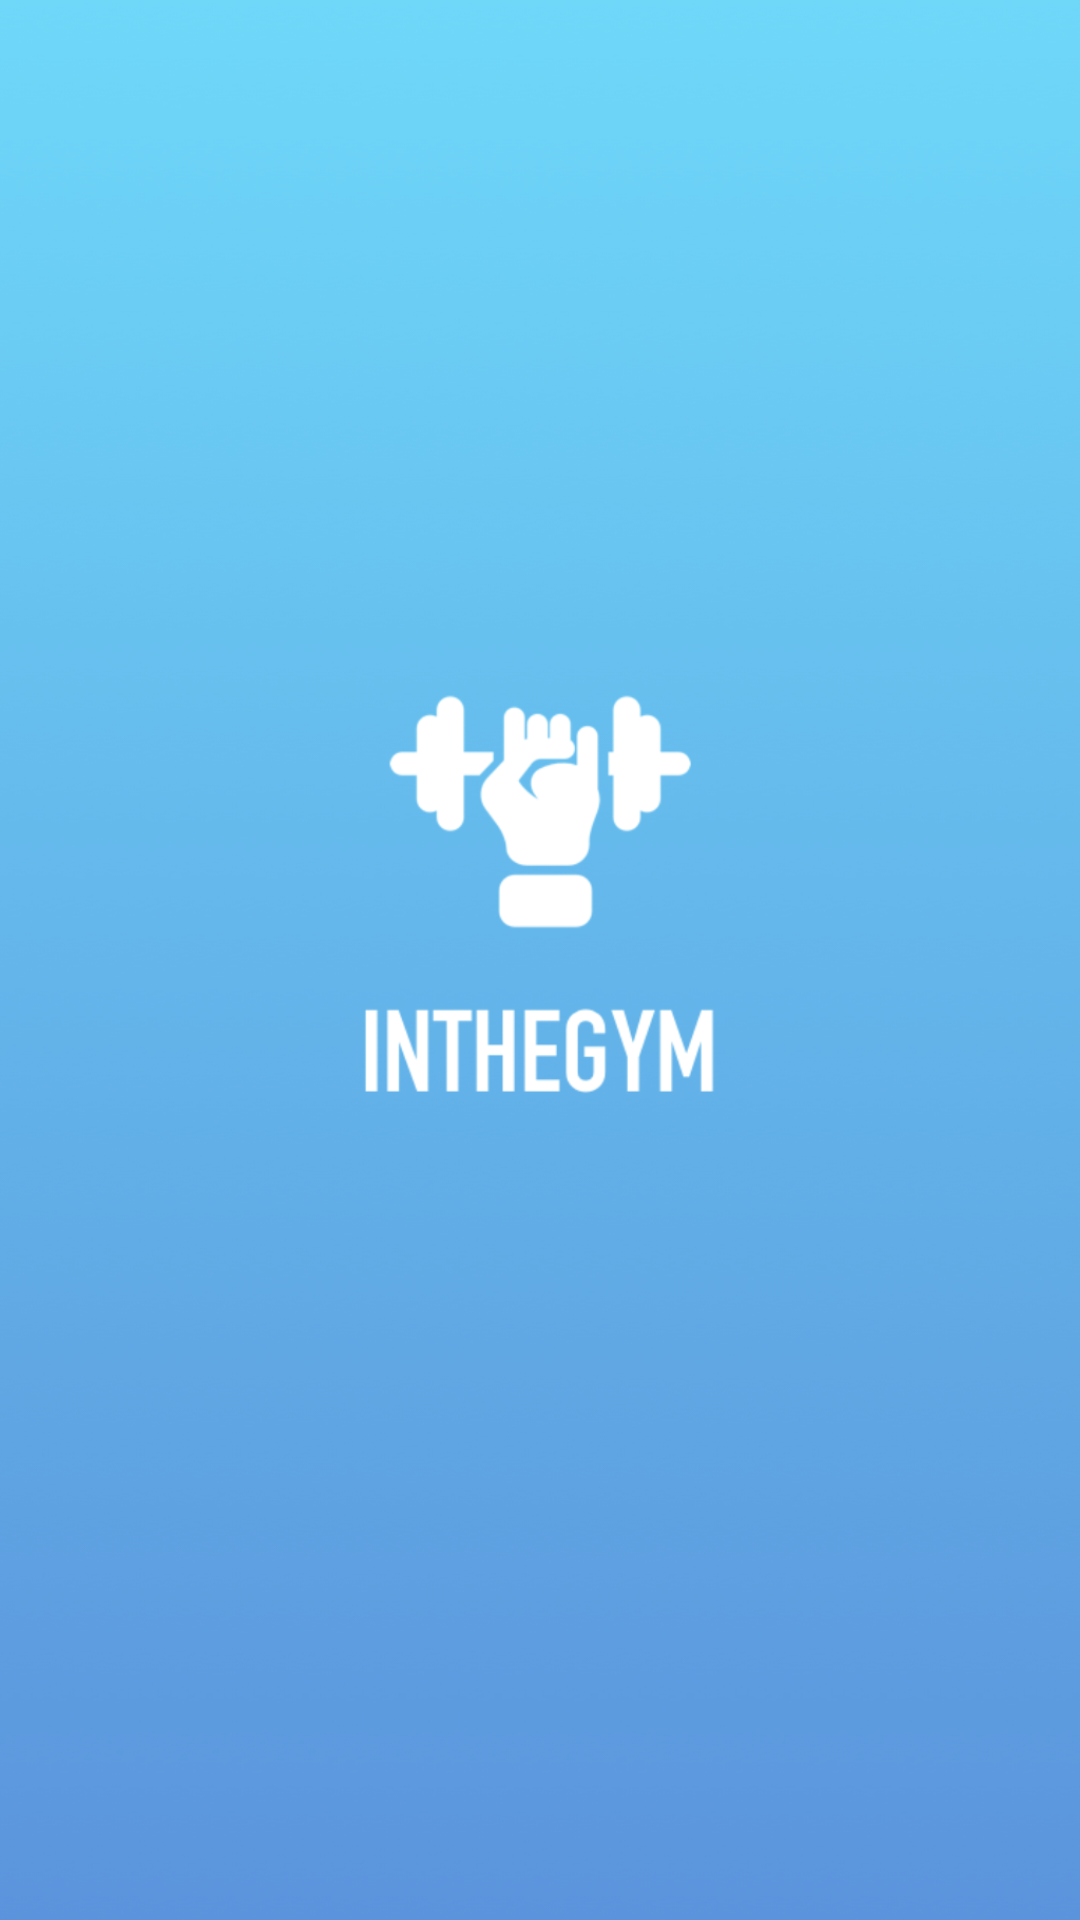

This screen was rendered from an Android layout file. Write that file and the resources it references.
<!-- AndroidManifest.xml: application theme AppTheme -->
<!-- res/layout/activity_splash.xml -->
<?xml version="1.0" encoding="utf-8"?>
<android.support.constraint.ConstraintLayout xmlns:android="http://schemas.android.com/apk/res/android"
    xmlns:app="http://schemas.android.com/apk/res-auto"
    xmlns:tools="http://schemas.android.com/tools"
    android:layout_width="match_parent"
    android:layout_height="match_parent"
    tools:context=".Activity.SplashActivity">

    <ImageView
        android:id="@+id/imageView6"
        android:layout_width="0dp"
        android:layout_height="0dp"
        android:scaleType="centerCrop"
        app:layout_constraintBottom_toBottomOf="parent"
        app:layout_constraintEnd_toEndOf="parent"
        app:layout_constraintStart_toStartOf="parent"
        app:layout_constraintTop_toTopOf="parent"
        app:srcCompat="@drawable/splash" />
</android.support.constraint.ConstraintLayout>
<!-- resources referenced by this layout -->
<resources>
  <!-- drawable splash: png bitmap (drawable, 809127 bytes) -->
  <style name="AppTheme" parent="Theme.AppCompat.Light.NoActionBar">
          
          <item name="colorPrimary">@color/colorPrimary</item>
          <item name="colorPrimaryDark">@color/colorPrimaryDark</item>
          <item name="colorAccent">@color/colorAccent</item>
      </style>
  <color name="colorPrimary">#4a90e2</color>
  <color name="colorPrimaryDark">#303F9F</color>
  <color name="colorAccent">#FF4081</color>
</resources>
